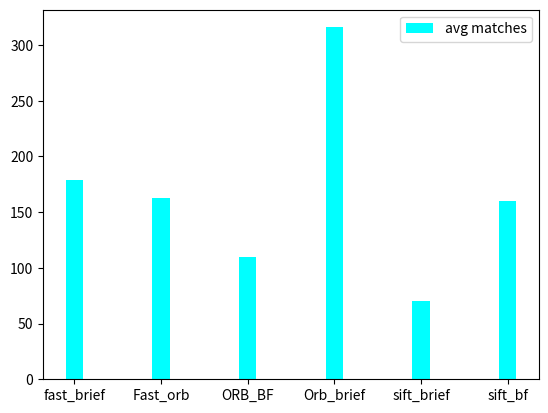

Reproduce this figure in Python.
import numpy as np
import matplotlib.pyplot as plt

fnames = ['fast_brief','Fast_orb','ORB_BF','Orb_brief','sift_brief','sift_bf']

x = np.arange(6)
'''initial time
y1 = [0.0625, 0.124, 1.20, 3.391, 0.203, 0.312]'''
''''#final time
y2 = [31.90, 19.03, 15.62, 15.86, 25.43, 56.72]'''
#average training keypionts
#y3 = [1538, 1474, 500, 500, 765, 973]
#average testing keypionts
#y4 = [652, 588, 316, 316, 198, 374]
#average matches
y5 = [179, 163, 110, 316, 70, 160]
width = 0.2


plt.bar(x, y5, width, color='cyan')
#plt.bar(x, y2, width, color='orange')
#plt.bar(x, y3, width, color='green')

#plt.bar(x, y4, color='brown')

#plt.bar(x, y3, color='blue')



plt.xticks(x, fnames)
#plt.xlabel("Features")
#plt.ylabel("Values")
#plt.legend(["Tinitial"])
plt.legend(["avg matches"])
plt.show()